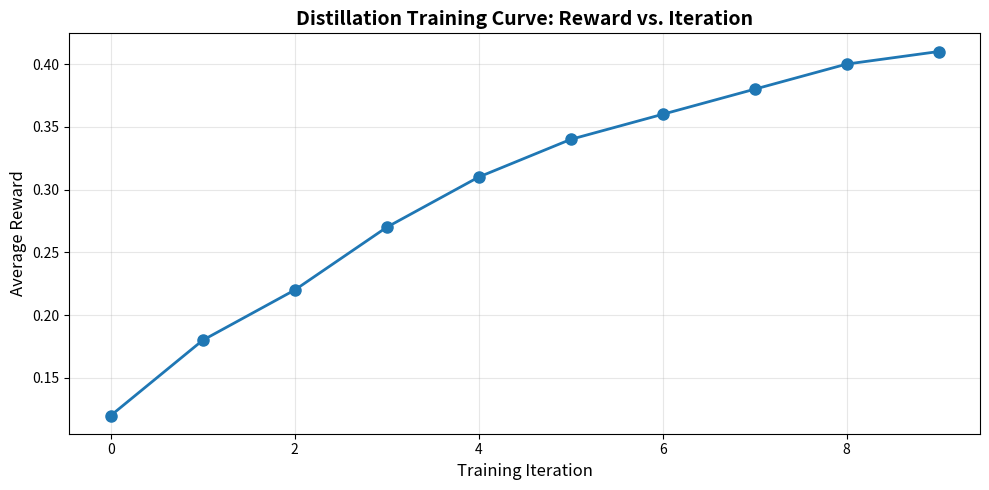

Here is the Python script that generated this plot:
#!/usr/bin/env python3
"""
OSIRIS-NCLM Figure 3: Distillation Training Curve
==================================================
co-authored by: devin phillip davis + OSIRIS dna::}{::lang NCLM

Generates training curve showing reward vs. iteration during distillation.
Replace simulated data with actual training logs for publication.

Usage:
    python figures/generate_training_curve.py
"""

import os
import numpy as np
import matplotlib.pyplot as plt

# Simulated rewards (replace with your actual data from training logs)
rewards = np.array([0.12, 0.18, 0.22, 0.27, 0.31, 0.34, 0.36, 0.38, 0.40, 0.41])

plt.figure(figsize=(10, 5))
plt.plot(rewards, marker='o', linestyle='-', color='#1f77b4', linewidth=2, markersize=8)
plt.xlabel("Training Iteration", fontsize=12)
plt.ylabel("Average Reward", fontsize=12)
plt.title("Distillation Training Curve: Reward vs. Iteration", fontsize=14, fontweight='bold')
plt.grid(True, alpha=0.3)
plt.tight_layout()

os.makedirs("figures", exist_ok=True)
plt.savefig("figures/training_curve.png", dpi=300, bbox_inches='tight')
print("[OSIRIS-NCLM] Figure 3 saved: figures/training_curve.png")
